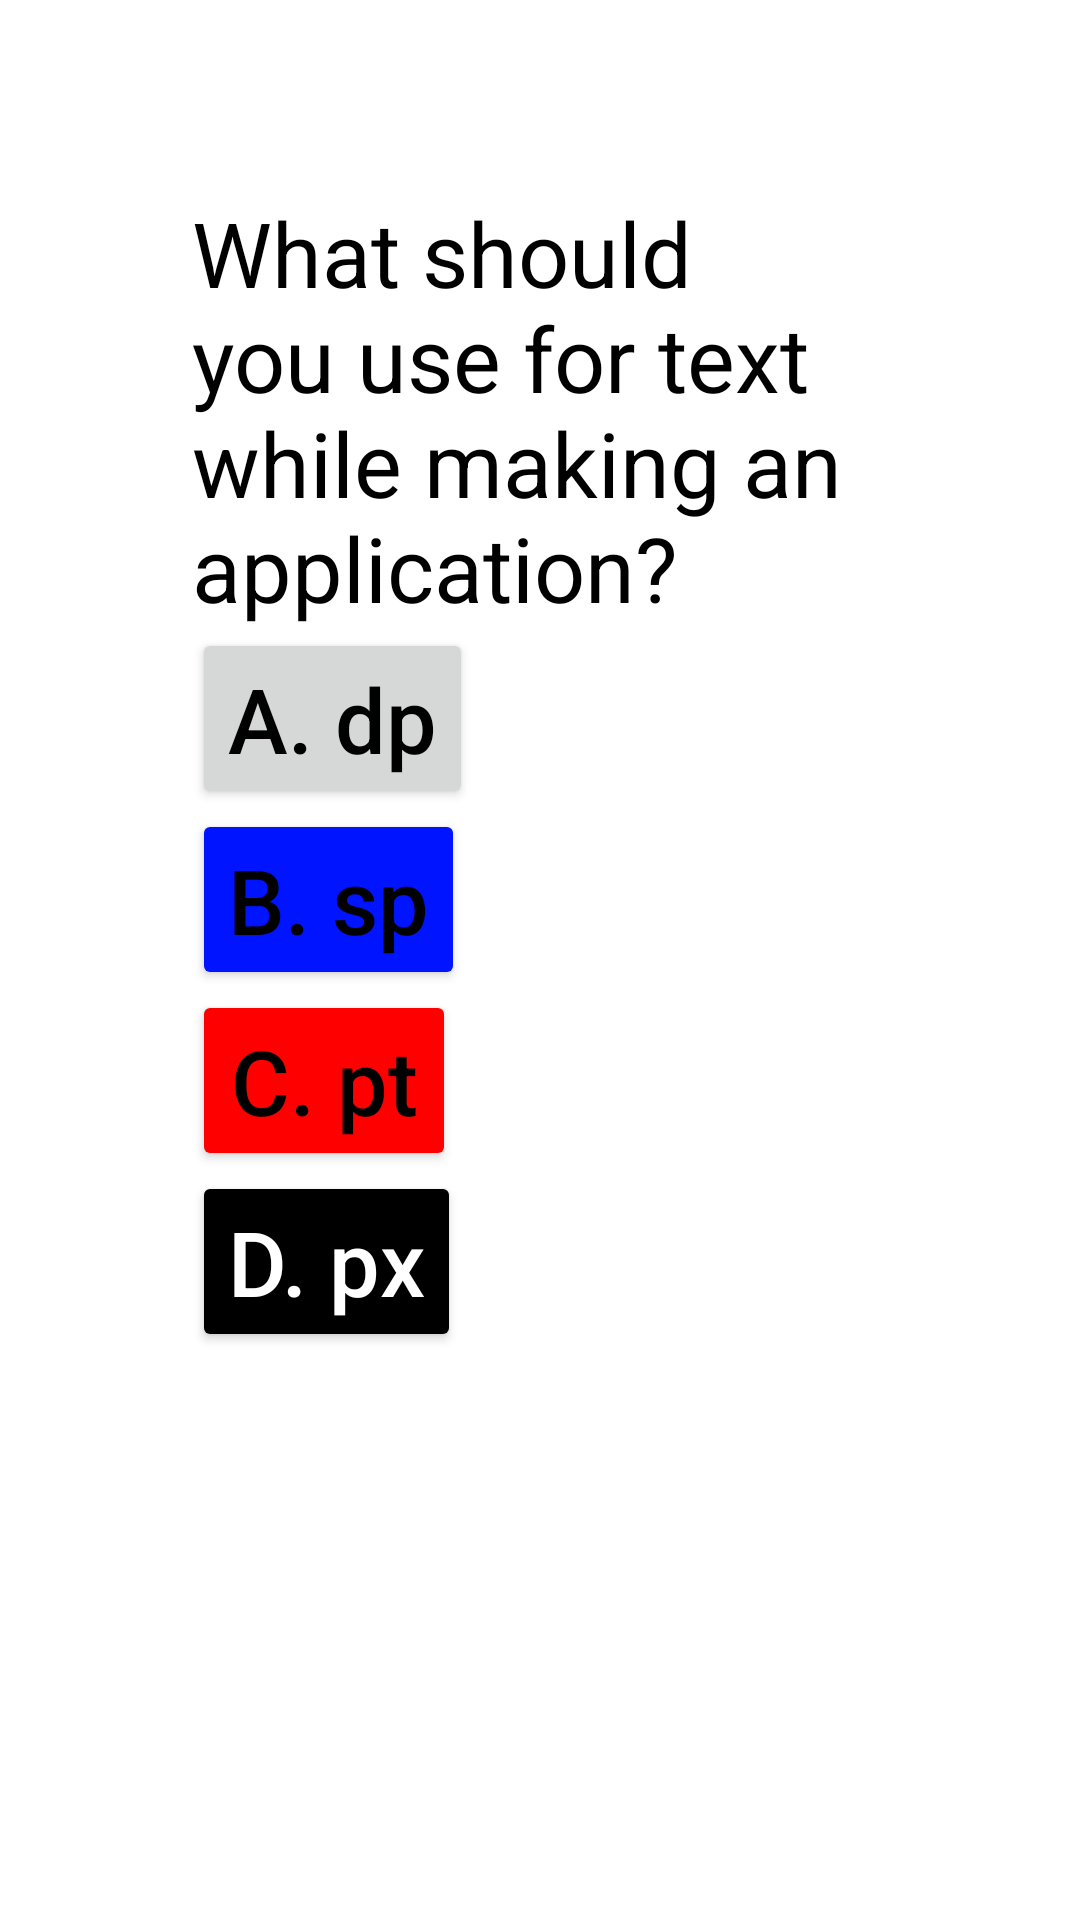

This screen was rendered from an Android layout file. Write that file and the resources it references.
<!-- AndroidManifest.xml: application theme Theme.AsFirstApp -->
<!-- res/layout/activity_third.xml -->
<?xml version="1.0" encoding="utf-8"?>
<LinearLayout
    xmlns:android="http://schemas.android.com/apk/res/android"
    xmlns:app="http://schemas.android.com/apk/res-auto"
    xmlns:tools="http://schemas.android.com/tools"
    android:id="@+id/main2"
    android:layout_width="match_parent"
    android:layout_height="match_parent"
    tools:context=".Third"
    android:orientation="vertical"
    android:padding="?attr/actionBarSize"
    android:background="@color/white">

    
    <TextView
        android:layout_width="wrap_content"
        android:layout_height="wrap_content"
        android:id="@+id/TV1"
        android:text="What should you use for text while making an application?"
       android:textSize="30sp"
        android:textAllCaps="false"
        android:textColor="@color/black"/>

    
    <Button
        android:layout_width="wrap_content"
        android:layout_height="wrap_content"
        android:id="@+id/BtClick2"
        android:text="A. dp"
        android:textSize="30sp"
        android:textAllCaps="false"
        android:textColor="@color/black"/>

    
    <Button
        android:layout_width="wrap_content"
        android:layout_height="wrap_content"
        android:id="@+id/BtClick3"
        android:text="B. sp"
        android:textSize="30sp"
        android:backgroundTint="#0014FF"
        android:textAllCaps="false"
        android:textColor="@color/black"/>

    
    <Button
        android:layout_width="wrap_content"
        android:layout_height="wrap_content"
        android:id="@+id/BtClick4"
        android:text="C. pt"
        android:textSize="30sp"
        android:backgroundTint="#FF0000"
        android:textAllCaps="false"
        android:textColor="@color/black"/>

    
    <Button
        android:layout_width="wrap_content"
        android:layout_height="wrap_content"
        android:id="@+id/BtClick5"
        android:textColor="@color/white"
        android:text="D. px"
        android:textSize="30sp"
        android:backgroundTint="@color/black"
        android:textAllCaps="false"/>
</LinearLayout>
<!-- resources referenced by this layout -->
<resources>
  <style name="Theme.AsFirstApp" parent="Base.Theme.AsFirstApp">
          <item name="actionBarStyle">@style/Widget.App.ActionBar</item>
          <item name="actionBarPopupTheme">@style/ThemeOverlay.Material3.Light</item>
          <item name="android:windowAnimationStyle">@style/WindowAnimations</item>
      </style>
  <style name="Base.Theme.AsFirstApp" parent="Theme.Material3.DayNight">
          
          <item name="android:windowBackground">@color/white</item>
          <item name="colorControlNormal">@color/white</item>
          <item name="actionMenuTextColor">@color/white</item>
          <item name="android:textColorPrimary">@color/white</item>
      </style>
  <style name="Widget.App.ActionBar" parent="Widget.Material3.ActionBar.Solid">
          <item name="background">@color/white</item>
      </style>
  <style name="WindowAnimations">
          <item name="android:activityOpenEnterAnimation">@anim/fade_in</item>
          <item name="android:activityOpenExitAnimation">@anim/fade_out</item>
          <item name="android:activityCloseEnterAnimation">@anim/fade_in</item>
          <item name="android:activityCloseExitAnimation">@anim/fade_out</item>
      </style>
  <!-- not gathered from this repository: default colours our renderer supplied (Android Studio template values) -->
  <color name="black">#FF000000</color>
  <color name="white">#FFFFFFFF</color>
</resources>
